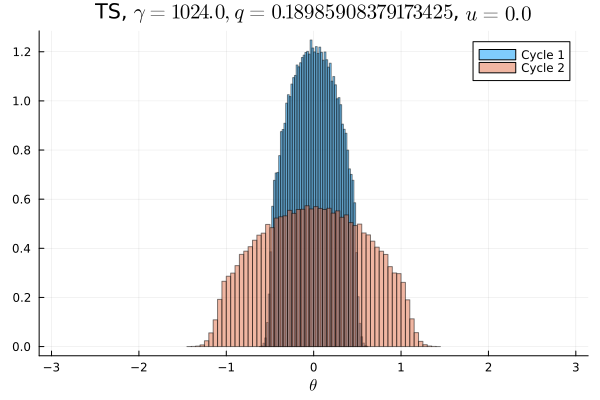

The file beside this chart, header and first rows:
Cycle 1, Cycle 2
0.0, 0.0
0.0, 0.0
0.0, 0.0
0.0, 0.0
0.0, 0.0
0.0, 0.0
0.0, 0.0
0.0, 0.0
0.0, 0.0
0.0, 0.0
0.0, 0.0
0.0, 0.0
0.0, 0.0
0.0, 0.0
0.0, 0.0
0.0, 0.0
0.0, 0.0
0.0, 0.0
0.0, 0.0
0.0, 0.0
0.0, 0.0
0.0, 0.0
0.0, 0.0
0.0, 0.0
0.0, 0.0
0.0, 0.0
0.0, 0.0
0.0, 2.5e-5
0.0, 6.25e-5
0.0, 0.0003313
0.0, 0.001516
0.0, 0.004175
0.0, 0.009544
0.0, 0.01557
0.0, 0.01822
0.0, 0.01905
0.0, 0.02244
0.0, 0.02435
0.0, 0.02549
0.0, 0.02774
0.0002188, 0.02873
0.006266, 0.03083
0.03359, 0.03085
0.04638, 0.03295
0.05638, 0.03326
0.06412, 0.03455
0.06938, 0.03423
0.07232, 0.0354
0.07511, 0.03544
0.07649, 0.03537
0.07576, 0.03548
0.07488, 0.0353
0.07317, 0.03542
0.06887, 0.0344
0.06388, 0.03439
0.05609, 0.03297
0.04698, 0.03282
0.03371, 0.03093
0.006162, 0.03126
0.00025, 0.02844
... 40 more rows
